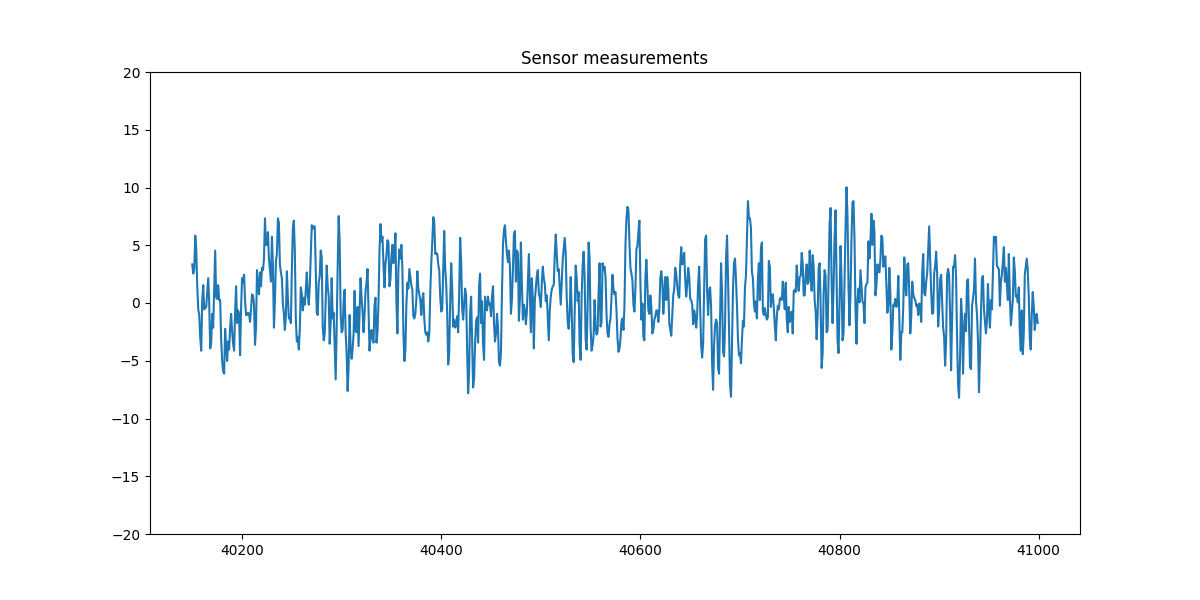

The data file committed next to this chart (first rows):
, a2_z
40150, 3.344
40151, 2.547
40152, 2.945
40153, 5.835
40154, 4.639
40155, 1.451
40156, -0.5422
40157, -1.04
40158, -3.033
40159, -4.129
40160, 0.255
40161, 1.55
40162, -0.5422
40163, -0.4425
40164, -0.3429
40165, 0.8529
40166, 2.148
40167, 0.05572
40168, -3.93
40169, -3.432
40170, -0.9407
40171, -2.136
40172, 1.152
40173, 4.54
40174, 0.4543
40175, 0.3547
40176, 1.55
40177, 0.255
40178, 0.255
40179, -3.133
40180, -5.026
40181, -5.923
40182, -6.122
40183, -2.236
40184, -3.731
40185, -5.026
40186, -3.332
40187, -4.03
40188, -2.136
40189, -0.9407
40190, -2.435
40191, -3.532
40192, -4.129
40193, -0.8411
40194, 1.451
40195, -1.738
40196, -0.6418
40197, -0.9407
40198, -4.528
40199, -0.5422
40200, 2.148
40201, 1.75
40202, 2.447
40203, 0.255
40204, -1.04
40205, -1.04
40206, -0.8411
40207, -0.9407
40208, -1.638
40209, -0.5422
... 790 more rows
